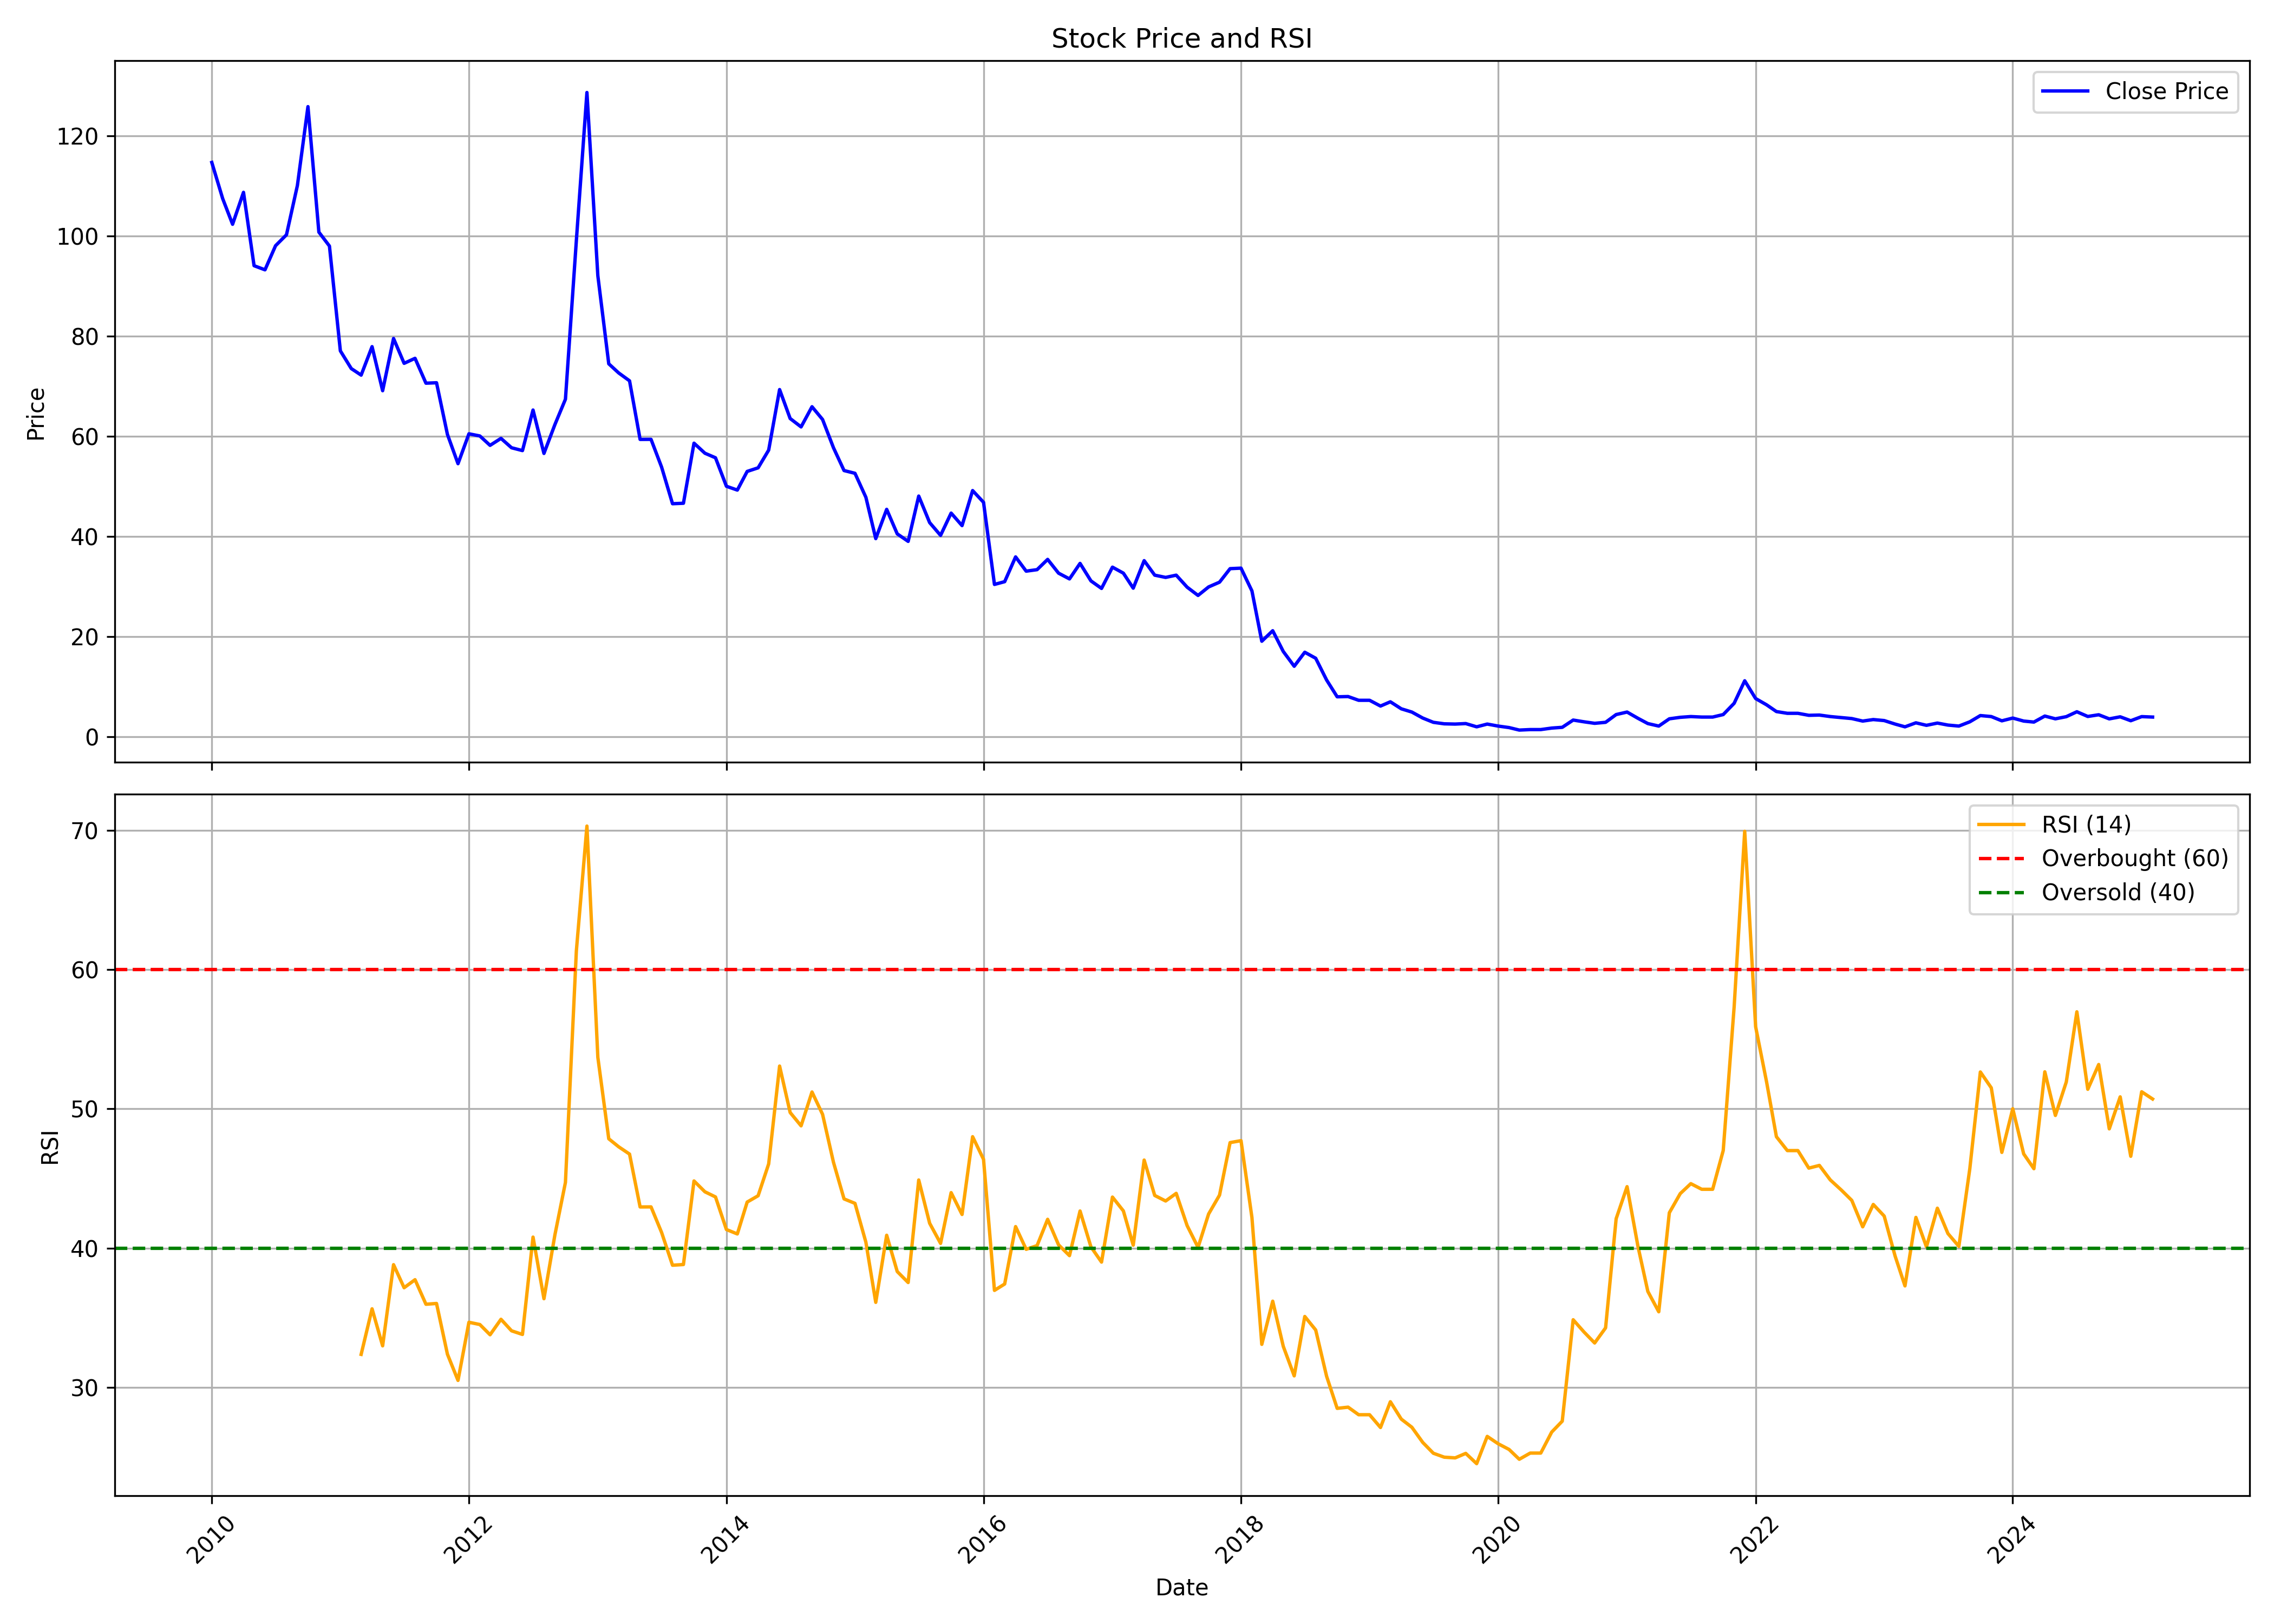

The table this chart was drawn from, first rows:
, date, symbol, open, high, low, close, volume, rsi
0, 2010-01-01, PREMIER, 142.7, 145.7, 107, 114.7, 253870, 
1, 2010-02-01, PREMIER, 120.1, 126.5, 103.8, 107.5, 68509, 
2, 2010-03-01, PREMIER, 107.5, 123.5, 100.9, 102.4, 278337, 
3, 2010-04-01, PREMIER, 102.9, 125.2, 91.89, 108.7, 828190, 
4, 2010-05-01, PREMIER, 107.9, 111.2, 91.4, 94.08, 129582, 
5, 2010-06-01, PREMIER, 94.12, 111.9, 84.24, 93.25, 111502, 
6, 2010-07-01, PREMIER, 93.54, 104.6, 91.4, 98.07, 512713, 
7, 2010-08-01, PREMIER, 97.58, 104.1, 87.9, 100.3, 867692, 
8, 2010-09-01, PREMIER, 103.3, 119.7, 98.68, 110.1, 1678306, 
9, 2010-10-01, PREMIER, 109.5, 136.3, 108, 125.9, 1568502, 
10, 2010-11-01, PREMIER, 127.3, 130.3, 88.48, 100.8, 285668, 
11, 2010-12-01, PREMIER, 99.9, 111.9, 91.09, 98, 319659, 
12, 2011-01-01, PREMIER, 99.48, 104.5, 67.41, 77.06, 549590, 
13, 2011-02-01, PREMIER, 79.89, 83.09, 67.41, 73.52, 142661, 
14, 2011-03-01, PREMIER, 75.8, 84.69, 67.67, 72.22, 422659, 32.36
15, 2011-04-01, PREMIER, 79.08, 84.27, 71.04, 77.9, 319269, 35.64
16, 2011-05-01, PREMIER, 78.37, 79.59, 65.69, 69.1, 99498, 32.98
17, 2011-06-01, PREMIER, 75.83, 93.4, 69.86, 79.54, 2773789, 38.81
18, 2011-07-01, PREMIER, 80.63, 85.86, 74.09, 74.57, 419519, 37.15
19, 2011-08-01, PREMIER, 76.31, 81.06, 62.32, 75.57, 142544, 37.73
20, 2011-09-01, PREMIER, 75.57, 77.58, 68.86, 70.6, 102668, 35.96
21, 2011-10-01, PREMIER, 70.73, 74.09, 67.12, 70.69, 44973, 36.02
22, 2011-11-01, PREMIER, 69.82, 71.48, 57.7, 60.36, 58990, 32.37
23, 2011-12-01, PREMIER, 61.02, 65.37, 51.91, 54.52, 57286, 30.49
24, 2012-01-01, PREMIER, 52.3, 64.5, 51.43, 60.49, 175297, 34.67
25, 2012-02-01, PREMIER, 59.84, 64.5, 57.62, 60.06, 210137, 34.51
26, 2012-03-01, PREMIER, 58.75, 63.63, 56.05, 58.18, 139062, 33.77
27, 2012-04-01, PREMIER, 57.96, 62.32, 55.22, 59.58, 69164, 34.88
28, 2012-05-01, PREMIER, 59.27, 62.58, 56.66, 57.7, 70852, 34.06
29, 2012-06-01, PREMIER, 57.96, 60.58, 55.96, 57.14, 34638, 33.8
30, 2012-07-01, PREMIER, 57.22, 73.79, 57.22, 65.24, 178733, 40.79
31, 2012-08-01, PREMIER, 64.94, 69.03, 55.79, 56.57, 106579, 36.36
32, 2012-09-01, PREMIER, 62.59, 65.27, 57.6, 62.32, 64078, 40.94
33, 2012-10-01, PREMIER, 63.09, 75.47, 61.69, 67.4, 172522, 44.72
34, 2012-11-01, PREMIER, 67.17, 104.3, 66.67, 99.1, 840084, 61.35
35, 2012-12-01, PREMIER, 100.5, 131.5, 99.78, 128.7, 2340325, 70.32
36, 2013-01-01, PREMIER, 124.7, 137, 87.99, 92.07, 2007646, 53.71
37, 2013-02-01, PREMIER, 92.57, 99.6, 73.98, 74.48, 171885, 47.85
38, 2013-03-01, PREMIER, 75.29, 84.36, 59.87, 72.66, 288229, 47.28
39, 2013-04-01, PREMIER, 74.34, 89.13, 57.78, 71.07, 267992, 46.75
40, 2013-05-01, PREMIER, 71.07, 76.97, 58.69, 59.37, 1086538, 42.96
41, 2013-06-01, PREMIER, 63.88, 66.75, 47.77, 59.38, 408917, 42.96
42, 2013-07-01, PREMIER, 59.77, 61.63, 52.59, 53.84, 225826, 41.12
43, 2013-08-01, PREMIER, 53.93, 55.8, 45.9, 46.52, 123184, 38.77
44, 2013-09-01, PREMIER, 47.67, 51.64, 39.92, 46.62, 110787, 38.82
45, 2013-10-01, PREMIER, 46.19, 65.98, 46, 58.62, 838059, 44.82
46, 2013-11-01, PREMIER, 58.33, 74.68, 55.99, 56.61, 522164, 44.04
47, 2013-12-01, PREMIER, 61.2, 61.2, 49.87, 55.7, 399662, 43.67
48, 2014-01-01, PREMIER, 57.81, 58.81, 48.82, 50.01, 195619, 41.33
49, 2014-02-01, PREMIER, 49.25, 55.27, 47.53, 49.25, 78041, 41.02
50, 2014-03-01, PREMIER, 48.77, 56.8, 48.1, 52.98, 332680, 43.31
51, 2014-04-01, PREMIER, 52.79, 59.72, 50.83, 53.69, 199989, 43.76
52, 2014-05-01, PREMIER, 53.69, 65.98, 52.12, 57.23, 668438, 46.05
53, 2014-06-01, PREMIER, 59.91, 76.88, 57.38, 69.33, 1210540, 53.08
54, 2014-07-01, PREMIER, 68.66, 83.58, 60.34, 63.54, 1527060, 49.74
55, 2014-08-01, PREMIER, 62.16, 67.51, 58.81, 61.87, 316724, 48.78
56, 2014-09-01, PREMIER, 64.9, 78.0, 62.15, 65.9, 1007858, 51.22
57, 2014-10-01, PREMIER, 66.6, 68.8, 62.0, 63.35, 247967, 49.61
58, 2014-11-01, PREMIER, 64.65, 64.8, 54.1, 57.7, 265454, 46.16
59, 2014-12-01, PREMIER, 58.0, 59.95, 49.6, 53.15, 174426, 43.53
... 122 more rows
